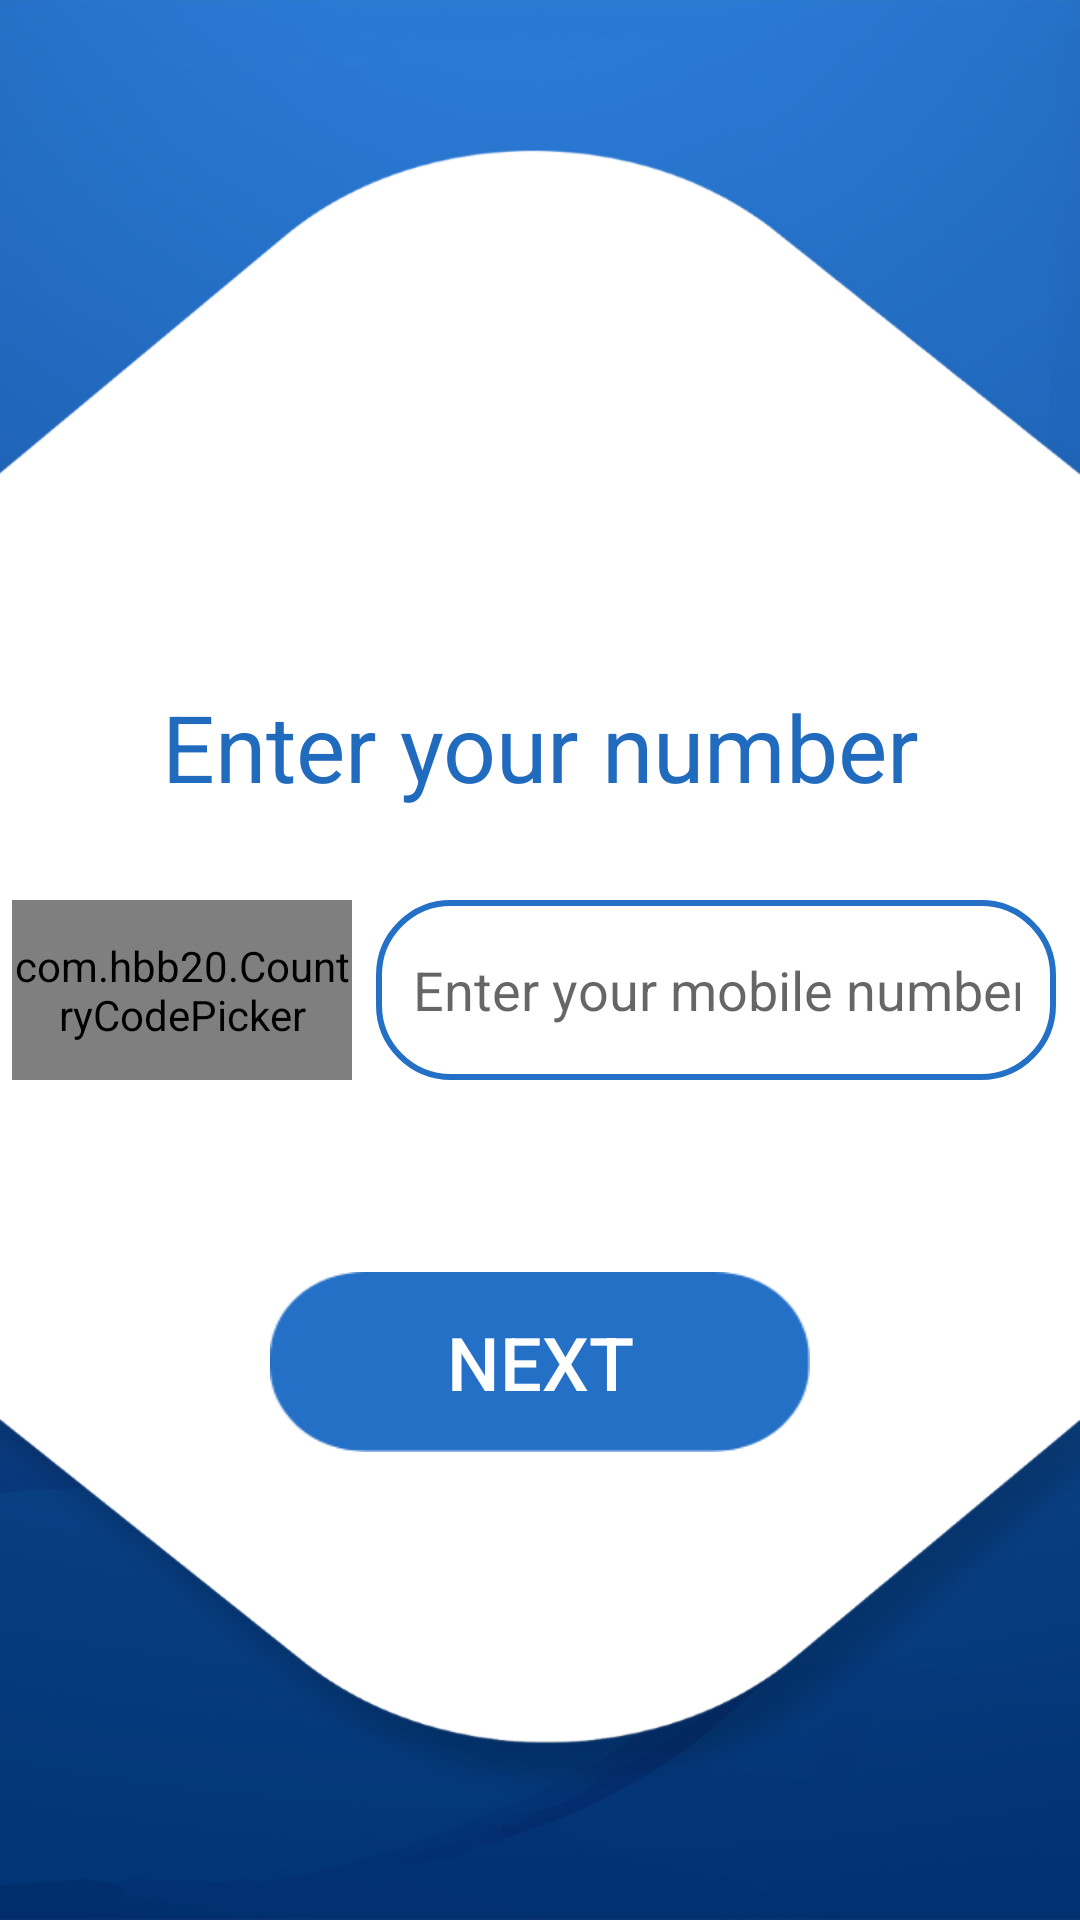

The Android layout XML behind this screen, and the referenced resources:
<!-- AndroidManifest.xml: application theme AppTheme -->
<!-- res/layout/mobile_number_fragment.xml -->
<?xml version="1.0" encoding="utf-8"?>
<androidx.constraintlayout.widget.ConstraintLayout xmlns:android="http://schemas.android.com/apk/res/android"
    xmlns:app="http://schemas.android.com/apk/res-auto"
    xmlns:tools="http://schemas.android.com/tools"
    android:layout_width="match_parent"
    android:layout_height="match_parent"
    android:background="@drawable/bg_sign"
    tools:context=".ui.activate_mobile.ActivateMobile">

    <ImageView
        android:id="@+id/imageView"
        android:layout_width="match_parent"
        android:layout_height="match_parent"
        android:scaleType="fitXY"
        android:src="@drawable/rec_sign" />

    <TextView
        android:layout_width="wrap_content"
        android:layout_height="60dp"
        android:layout_marginHorizontal="24dp"
        android:text="@string/mobile_title"
        android:textColor="@color/colorAccent"
        android:textSize="15pt"
        android:textAlignment="center"
        app:layout_constraintEnd_toEndOf="parent"
        app:layout_constraintStart_toStartOf="parent"
        app:layout_constraintBottom_toTopOf="@+id/guid" />


    <com.hbb20.CountryCodePicker
        android:id="@+id/ccp"
        android:layout_width="0dp"
        android:layout_height="60dp"
        android:layout_marginTop="12dp"
        android:layout_marginStart="4dp"
        android:gravity="center"
        app:ccp_textSize="7pt"
        app:ccp_autoDetectCountry="true"
        app:ccp_showFullName="false"
        app:ccp_showPhoneCode="true"
        app:ccp_showNameCode="true"
        app:layout_constraintHorizontal_chainStyle="spread_inside"
        app:layout_constraintHorizontal_weight="1"
        app:layout_constraintEnd_toStartOf="@id/number"
        app:layout_constraintStart_toStartOf="parent"
        app:layout_constraintTop_toTopOf="@+id/guid" />

    <EditText
        android:id="@+id/number"
        android:layout_width="0dp"
        android:layout_height="60dp"
        android:layout_marginHorizontal="8dp"
        android:layout_marginTop="12dp"
        android:padding="12dp"
        android:inputType="phone"
        android:gravity="center"

        android:background="@drawable/edit_border"
        android:hint="@string/enter_num_edit"
        app:layout_constraintHorizontal_chainStyle="spread_inside"
        app:layout_constraintHorizontal_weight="2"
        app:layout_constraintEnd_toEndOf="parent"
        app:layout_constraintStart_toEndOf="@id/ccp"
        app:layout_constraintTop_toTopOf="@+id/guid" />

    <Button
        android:id="@+id/next"
        android:layout_width="180dp"
        android:layout_height="60dp"
        android:layout_marginHorizontal="24dp"
        android:background="@drawable/bg_btn"
        android:text="@string/number_btn"
        android:textColor="#FFF"
        android:textSize="12pt"
        android:layout_marginTop="64dp"
        app:layout_constraintEnd_toEndOf="parent"
        app:layout_constraintStart_toStartOf="parent"
        app:layout_constraintTop_toBottomOf="@+id/number" />

    <androidx.constraintlayout.widget.Guideline
        android:id="@+id/guid"
        android:layout_width="match_parent"
        android:layout_height="wrap_content"
        android:orientation="horizontal"
        app:layout_constraintGuide_percent=".45" />

</androidx.constraintlayout.widget.ConstraintLayout>
<!-- resources referenced by this layout -->
<resources>
  <color name="colorAccent">#216BBE</color>
  <!-- drawable bg_btn: png bitmap (drawable-hdpi, 1400 bytes) -->
  <!-- drawable bg_sign: png bitmap (drawable-hdpi, 108149 bytes) -->
  <!-- drawable edit_border (drawable) -->
  <?xml version="1.0" encoding="utf-8"?>
  <shape xmlns:android="http://schemas.android.com/apk/res/android"
      android:shape="rectangle">
  
  
      <corners android:radius="24dp" />
  
      <stroke
          android:color="#2470C7"
          android:width="2dp" />
  
  </shape>
  <!-- drawable rec_sign: png bitmap (drawable-hdpi, 19854 bytes) -->
  <string name="enter_num_edit">Enter your mobile number</string>
  <string name="mobile_title">Enter your number</string>
  <string name="number_btn">Next</string>
  <style name="AppTheme" parent="Theme.AppCompat.Light.NoActionBar">
          
          <item name="colorPrimary">@color/colorPrimary</item>
          <item name="colorPrimaryDark">@color/colorPrimaryDark</item>
          <item name="colorAccent">@color/colorAccent</item>
      </style>
  <color name="colorPrimary">#216BBE</color>
  <color name="colorPrimaryDark">#13559d</color>
</resources>
